Run: headless pygame with SDL's dummy video driver; simulated clock (each Clock.tick advances the game by its frame time, no real sleeping); random seed 0; keys injected as events and as key.get_pressed() state; mouse plan: one left click at the window centre at the start of phase 2, then a move to the lower-right quarter at the start of phase 3.
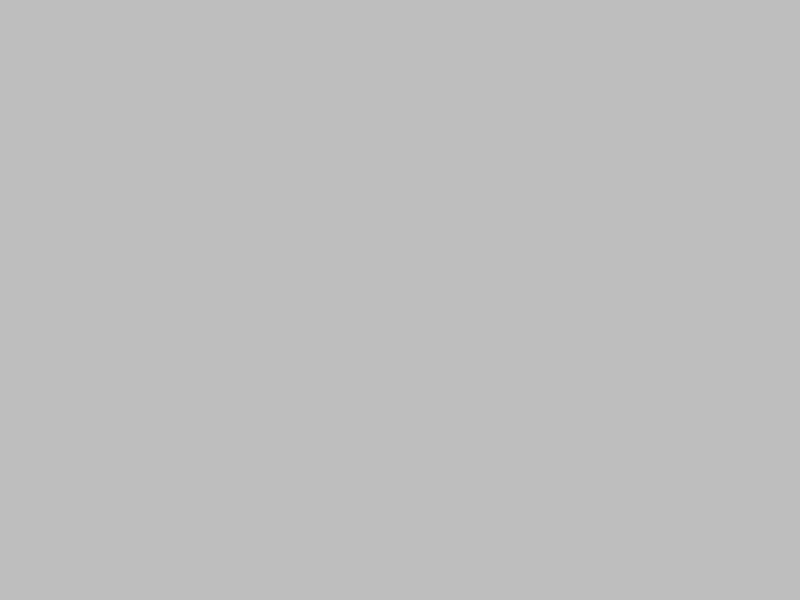
Frame 1 of 4 · flips 1–60 · no input
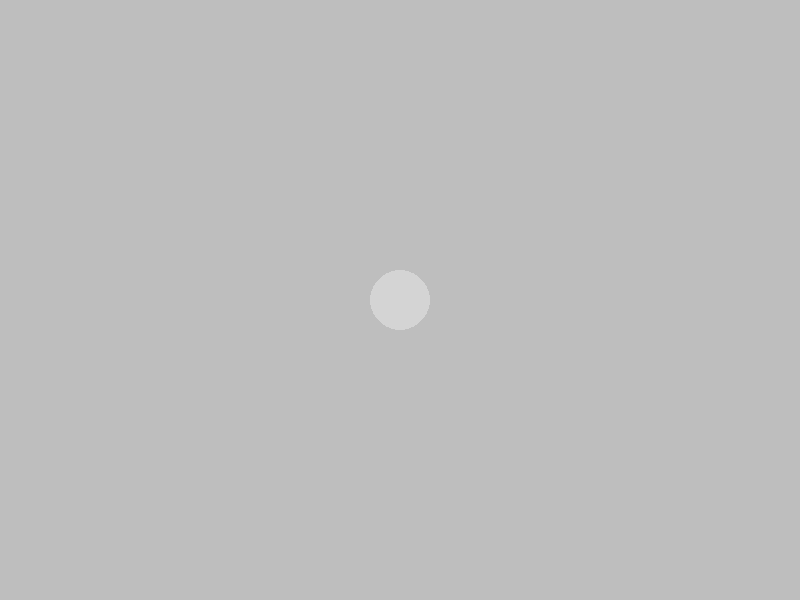
Frame 2 of 4 · flips 61–180 · clicked the window centre · tapped SPACE, RETURN · held RIGHT (→), D
Frame 3 of 4 · flips 181–300 · moved the mouse to the lower-right quarter · held DOWN (↓), S · screen unchanged from frame 2, image omitted
Frame 4 of 4 · flips 301–420 · held LEFT (←), A, UP (↑), W · screen unchanged from frame 3, image omitted

The pygame program that drew these frames:

import pygame

pygame.init()

WIDTH = 800
HEIGHT = 600
screen = pygame.display.set_mode((WIDTH, HEIGHT))
pygame.display.set_caption("Line Follower")

WHITE = (255, 255, 255)
BLACK = (0, 0, 0)
RED = (255, 0, 0)
GREEN = (0, 255, 0)
BLUE = (0, 0, 255)
YELLOW = (255, 255, 255)

DARK_GREY = (190, 190, 190)
LIGHT_GREY = (212, 212, 212)

BG_COLOR = DARK_GREY
PAINT = LIGHT_GREY

screen.fill(BG_COLOR)
pygame.display.flip()

mouse = pygame.mouse
fpsClock = pygame.time.Clock()

canvas = screen.copy()

loop = True
while loop:
    left_pressed, middle_pressed, right_pressed = mouse.get_pressed(3)

    for event in pygame.event.get():
        if event.type == pygame.QUIT:
            loop = False
        elif left_pressed:
            pygame.draw.circle(canvas, PAINT, (pygame.mouse.get_pos()), 30)

    screen.fill(BG_COLOR)
    screen.blit(canvas, (0, 0))
    # pygame.draw.circle(screen, PAINT, (mouse.get_pos()), 30)
    print(screen.get_at(mouse.get_pos()))

    pygame.display.update()

pygame.quit()
